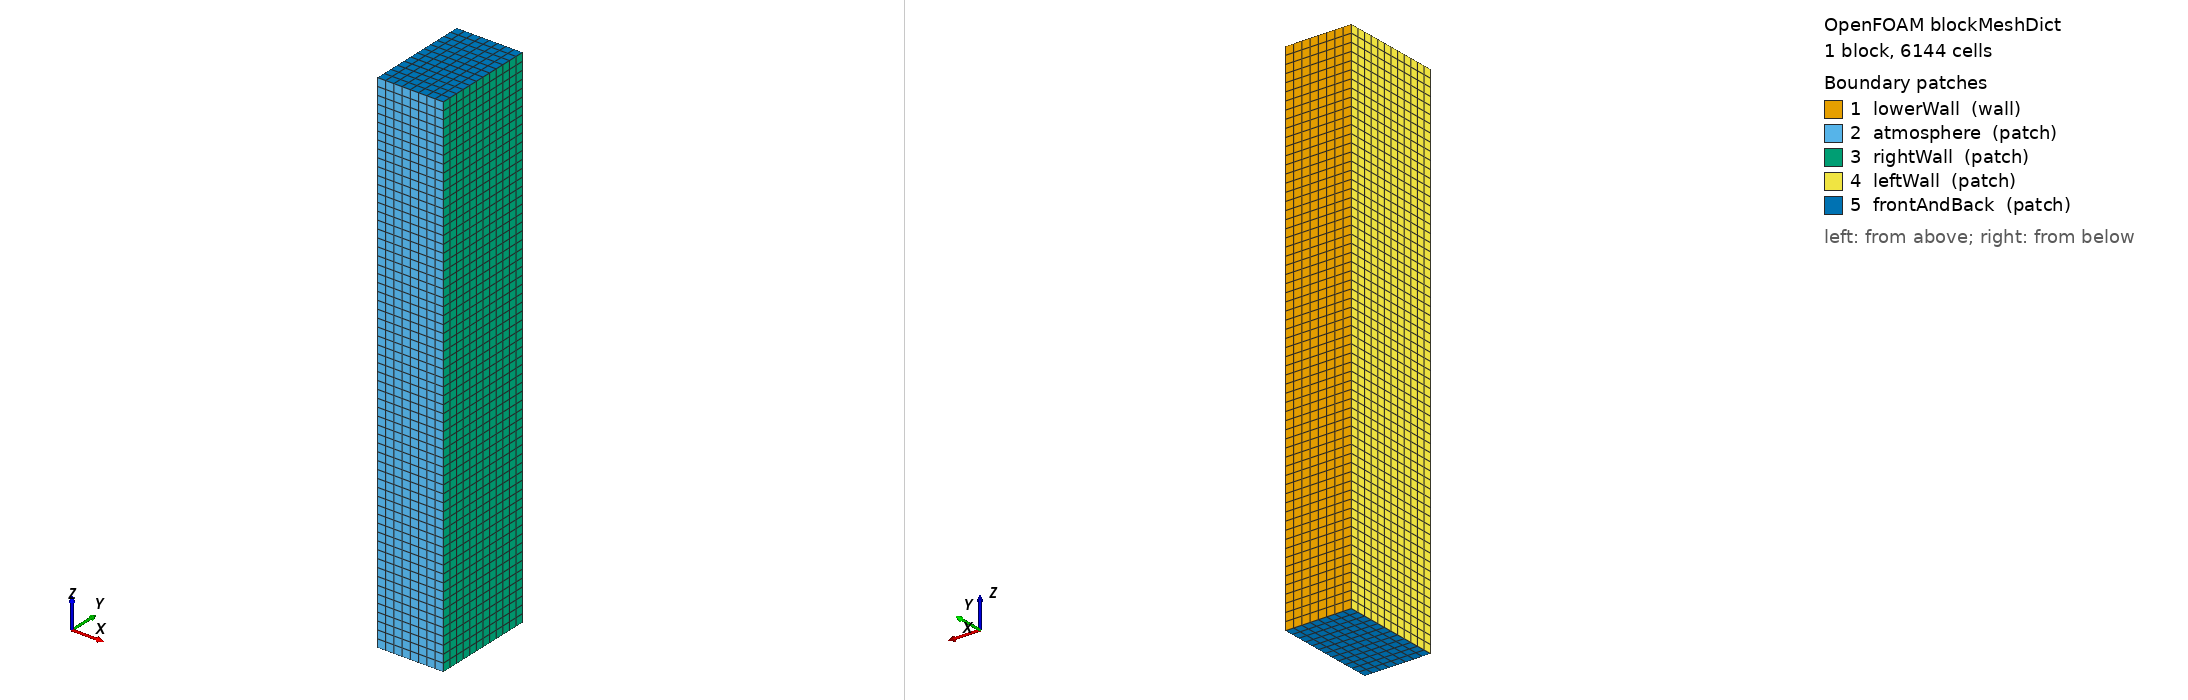

OpenFOAM case: the mesh blockMesh builds from blockMeshDict, 1 block(s), 6144 cells. Boundary patches (legend numbers): 1 lowerWall (wall), 2 atmosphere (patch), 3 rightWall (patch), 4 leftWall (patch), 5 frontAndBack (patch). Left view from above one corner, right view from below the opposite corner. Boundary conditions: 0 field file(s) under 0/; 0 of 5 drawn patches have an entry in a shipped field file.

=== system/blockMeshDict ===
/*--------------------------------*- C++ -*----------------------------------*\
| =========                 |                                                 |
| \\      /  F ield         | OpenFOAM: The Open Source CFD Toolbox           |
|  \\    /   O peration     | Version:  3.10                                 |
|   \\  /    A nd           | Web:      www.OpenFOAM.org                      |
|    \\/     M anipulation  |                                                 |
\*---------------------------------------------------------------------------*/
FoamFile
{
    version     2.0;
    format      ascii;
    class       dictionary;
    object      blockMeshDict;
}
// * * * * * * * * * * * * * * * * * * * * * * * * * * * * * * * * * * * * * //

convertToMeters 0.001;

vertices
(


    (-0.16 0 0)//0
    (0.16 0 0)//1
    (0.16 0.5 0)//2
    (-0.16 0.5 0)//3
    (-0.16 0 2.5)//4
    (0.16 0 2.5)//5
    (0.16 0.5 2.5)//6
    (-0.16 0.5 2.5)//7



);
blocks
(
    hex (0 1 2 3 4 5 6 7) (8 12 64) simpleGrading (1 1 1)		//REGION 1  // ~40 um base; 2-level AMR gives ~10 um at interface



);

edges
(
);

boundary
(

    lowerWall
    {
        type wall;
        faces
        (
            (3 7 6 2)

        );
    }

    atmosphere
    {
        type patch;
        faces
        (
            (1 5 4 0)
        );
    }
    rightWall
    {
        type patch;
        faces
        (
            (1 2 6 5)
	    
        );
    }
    leftWall
    {
        type patch;
        faces
        (
            (0 4 7 3)
        );
    }
    frontAndBack
    {
        type patch;
        faces
        (
            (0 3 2 1)
	    (5 6 7 4)
        );
    }
    /*
        internal
    {
        type internal;
        faces ();
    }
   */ 
    
);

mergePatchPairs
(


);

// ************************************************************************* //
